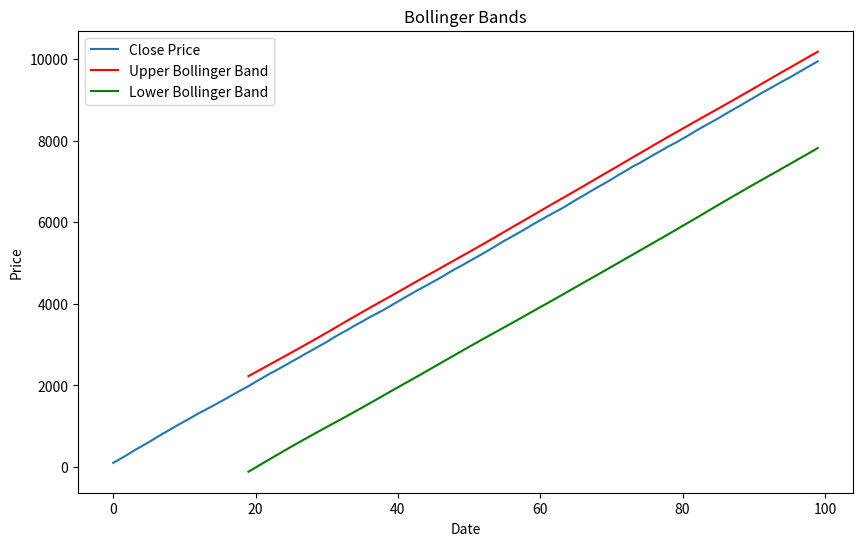

Python code for this plot:
# Bollinger Bands:
# Description: Bollinger Bands consist of a middle band being an N-period simple moving average and upper/lower bands representing N standard deviations away from the moving average, indicating volatility.

import numpy as np
import pandas as pd
import matplotlib.pyplot as plt
import datetime

# Set a random seed for reproducibility
np.random.seed(42)

# Generate synthetic trading data
num_days = 100
date_today = datetime.date.today()
dates = [date_today - datetime.timedelta(days=x) for x in range(num_days)]
prices = np.random.normal(loc=100, scale=5, size=num_days).cumsum()

# Create a DataFrame
data = pd.DataFrame({'Date': dates, 'Close': prices})

# Calculate Bollinger Bands
def calculate_bollinger_bands(data, window_size=20, num_std_dev=2):
    rolling_mean = data['Close'].rolling(window=window_size).mean()
    rolling_std = data['Close'].rolling(window=window_size).std()
    upper_band = rolling_mean + (rolling_std * num_std_dev)
    lower_band = rolling_mean - (rolling_std * num_std_dev)
    return upper_band, lower_band

# Calculate Bollinger Bands for the generated data
upper_band, lower_band = calculate_bollinger_bands(data)

# Plot the data and Bollinger Bands
plt.figure(figsize=(10, 6))
plt.plot(data['Close'], label='Close Price')
plt.plot(upper_band, label='Upper Bollinger Band', color='red')
plt.plot(lower_band, label='Lower Bollinger Band', color='green')
plt.title('Bollinger Bands')
plt.xlabel('Date')
plt.ylabel('Price')
plt.legend()
plt.show()